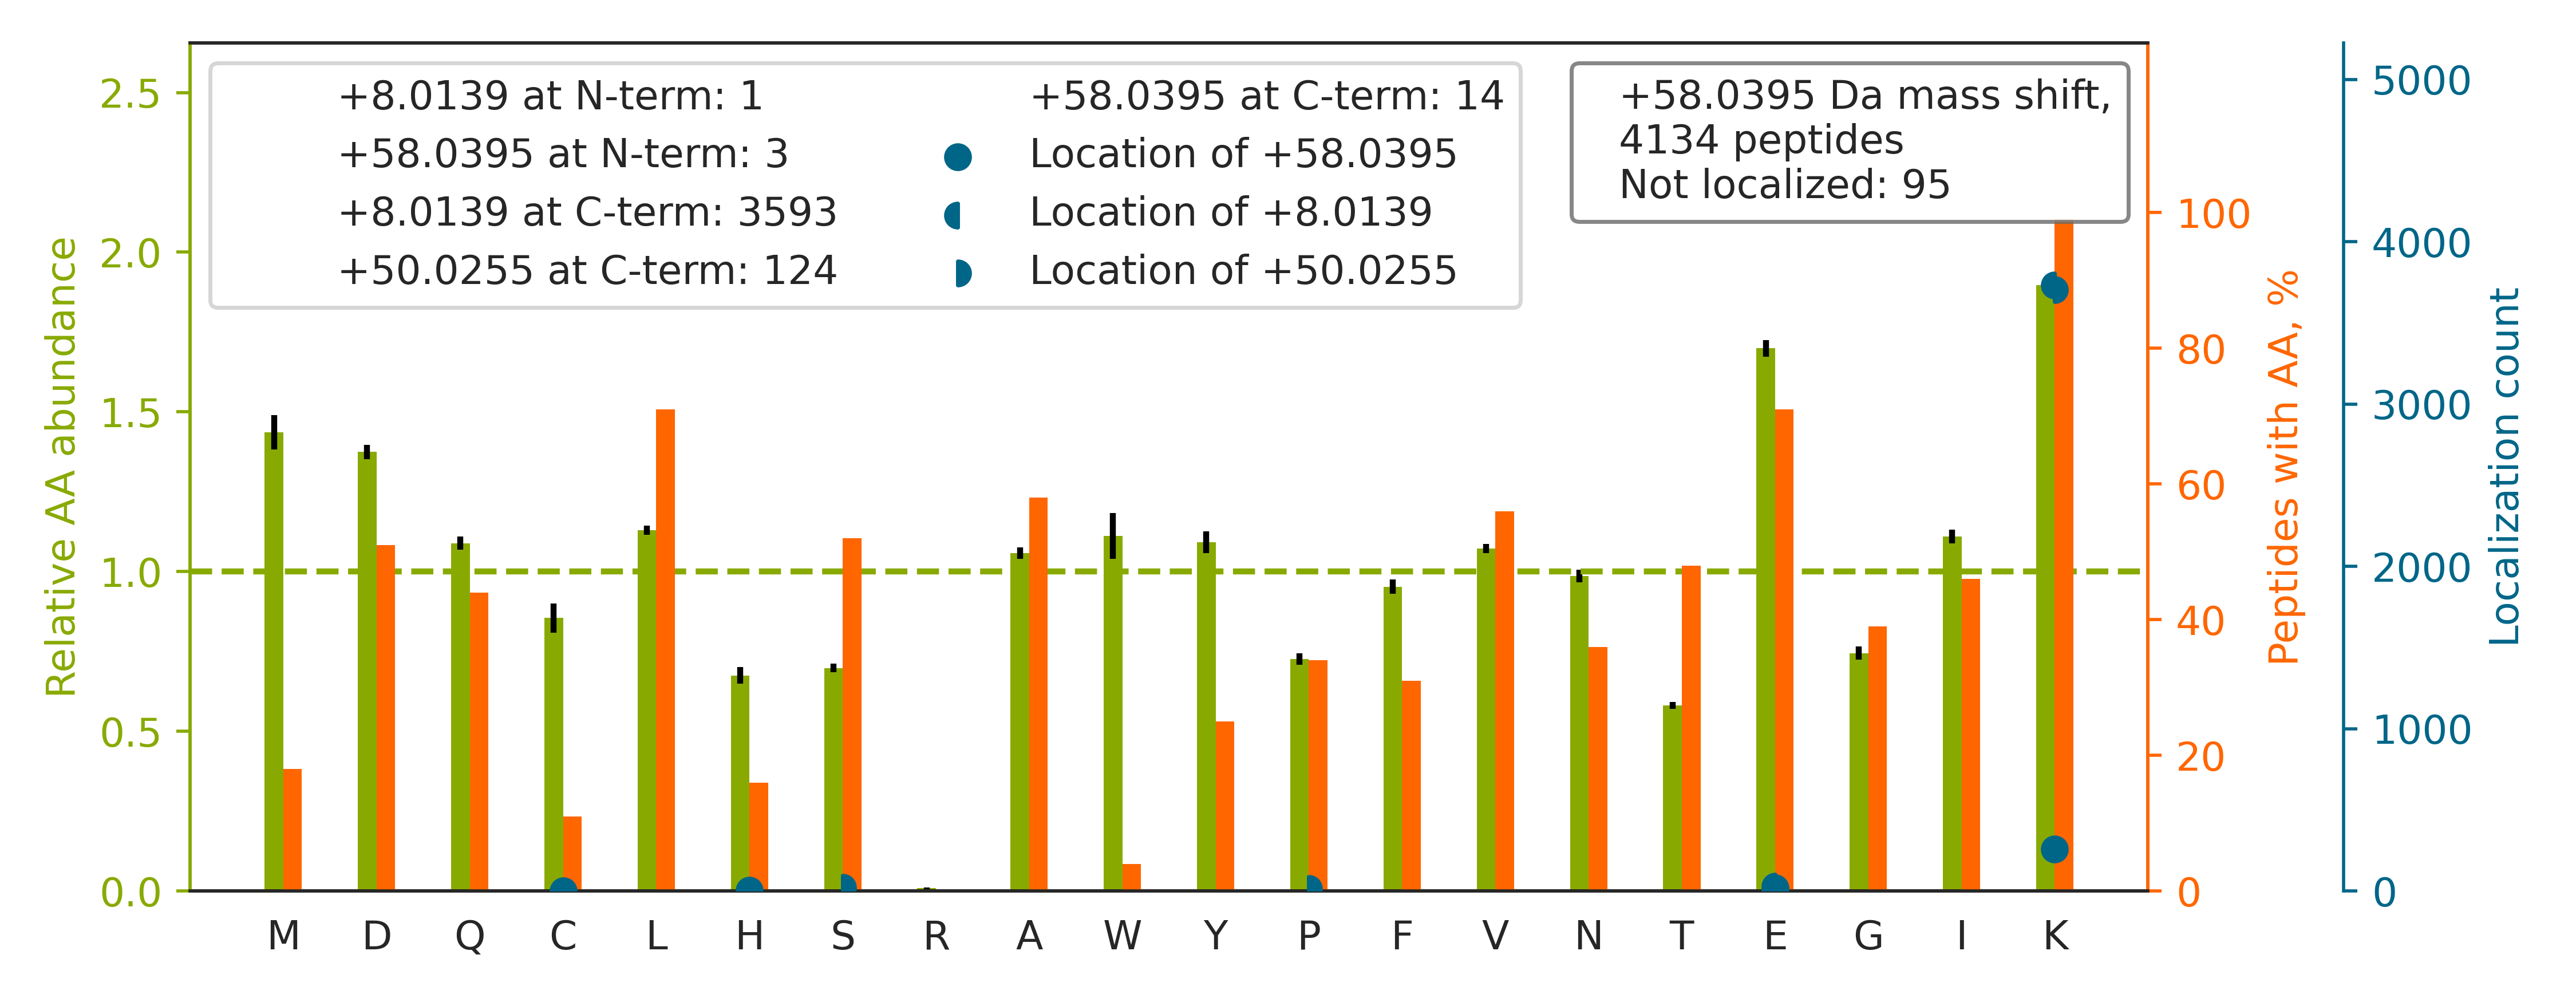

Data behind this chart, as committed beside it:
top isoform	localization score	spectrum
K.APGAEEYAQQDVLK[+50]K[+8].S	0.02921	20160929_QE1_nlc1_BTW_SA_hs_HELA_S_Exp3_…
K.IIDDSDSNLSVVK[+50]K[+8].L	0.02105	20160929_QE1_nlc1_BTW_SA_hs_HELA_S_Exp3_…
K.VQGGALEDSQLVAGVAFK[+58]K.T	0.925	20160929_QE1_nlc1_BTW_SA_hs_HELA_S_Exp3_…
K.SQETECTYFSTPLLLGK[+50]K[+8].G	0.01705	20160929_QE1_nlc1_BTW_SA_hs_HELA_S_Exp3_…
K.TVEGAGSIAAATGFVK[+50]K[+8].D	0.0146	20160929_QE1_nlc1_BTW_SA_hs_HELA_S_Exp3_…
K.VCIESEHSMDTLLATLK[+58]K.T	0.9434	20160929_QE1_nlc1_BTW_SA_hs_HELA_S_Exp3_…
R.AQHEDQVEQYK[+50]K[+8].E	0.05456	20160929_QE1_nlc1_BTW_SA_hs_HELA_S_Exp3_…
R.VSLDVNHFAPDELTVK[+58]TK.D	0.8914	20160929_QE1_nlc1_BTW_SA_hs_HELA_S_Exp3_…
R.VFIGNLNTLVVK[+50]K[+8].S	0.005338	20160929_QE1_nlc1_BTW_SA_hs_HELA_S_Exp3_…
K.QTIDNSQGAYQEAFDISK[+50]K[+8].E	0.9346	20160929_QE1_nlc1_BTW_SA_hs_HELA_S_Exp3_…
K.QITSYGETCPGLEQYAIK[+8]K[+50].F	0.02234	20160929_QE1_nlc1_BTW_SA_hs_HELA_S_Exp3_…
K.DLGLSESGEDVNAAILDESGK[+50]K[+8].F	0.02854	20160929_QE1_nlc1_BTW_SA_hs_HELA_S_Exp3_…
K.VPFCPMVGSEVYSTEIK[+8]K[+50].T	0.03538	20160929_QE1_nlc1_BTW_SA_hs_HELA_S_Exp3_…
K.EEEGLANGSAAEPAMPNTYGVEPLPQEVLK[+50]K[+…	0.9346	20160929_QE1_nlc1_BTW_SA_hs_HELA_S_Exp3_…
K.APDVEGQGLDWSLK[+50]IPK[+8].M	0.9963	20160929_QE1_nlc1_BTW_SA_hs_HELA_S_Exp3_…
K.EAVTFDQANPTQILGK[+50]LK[+8].E	0.8589	20160929_QE1_nlc1_BTW_SA_hs_HELA_S_Exp3_…
R.DIGEGNLSTAAAAALAAAAVK[+50]AK[+8].H	0.1039	20160929_QE1_nlc1_BTW_SA_hs_HELA_S_Exp3_…
K.IPVDTYNNILTVLK[+8]LK[+50].H	0.9025	20160929_QE1_nlc1_BTW_SA_hs_HELA_S_Exp3_…
K.TVDLQDAEEAVELVQYAYFK[+50]K[+8].V	0.9998	20160929_QE1_nlc1_BTW_SA_hs_HELA_S_Exp3_…
R.AAPTAASDQPDSAATTEKAK.K		20160929_QE1_nlc1_BTW_SA_hs_HELA_S_Exp3_…
K.IVSSSDVGHDEYSTQSLVK[+50]K[+8].H	0.9489	20160929_QE1_nlc1_BTW_SA_hs_HELA_S_Exp3_…
K.EAIVTSEELGQDLEHVEVLQK[+50]K[+8].F	1	20160929_QE1_nlc1_BTW_SA_hs_HELA_S_Exp3_…
R.YGAATANYMEVVSLLK[+50]K[+8].T	0.912	20160929_QE1_nlc1_BTW_SA_hs_HELA_S_Exp3_…
K.GGETVMVNAAAGAVGSVVGQIAK[+50]LK[+8].G	0.9382	20160929_QE1_nlc1_BTW_SA_hs_HELA_S_Exp3_…
K.GVTIASGGVLPNIHPELLAKK.R		20160929_QE1_nlc1_BTW_SA_hs_HELA_S_Exp3_…
K.NVADDYIHTAACLHSLALEEPTVIK[+50]K[+8].Y	0.04616	20160929_QE1_nlc1_BTW_SA_hs_HELA_S_Exp3_…
R.LALVTGGEIASTFDHPELVK[+50]LGSCK[+8].L	0.9996	20160929_QE1_nlc1_BTW_SA_hs_HELA_S_Exp3_…
R.VPAPSIEDICHVLSTVCK[+8]K[+50].E	0.8712	20160929_QE1_nlc1_BTW_SA_hs_HELA_S_Exp3_…
K.HNELTGDNVGPLILK[+50]K[+8].K	0.0202	20160929_QE1_nlc1_BTW_SA_hs_HELA_S_Exp3_…
K.ILGSGISSSSVLHGMVFK[+50]K[+8].E	0.02772	20160929_QE1_nlc1_BTW_SA_hs_HELA_S_Exp3_…
R.LLEGEDAH[+58]LTQYKK.E	1	20160929_QE1_nlc1_BTW_SA_hs_HELA_S_Exp3_…
K.YPDENGFDAFLK[+50]K[+8].H	0.08629	20160929_QE1_nlc1_BTW_SA_hs_HELA_S_Exp3_…
K.GIVDQSQQAYQEAFEISK[+50]K[+8].E	0.9193	20160929_QE1_nlc1_BTW_SA_hs_HELA_S_Exp3_…
K.LEGDLTGPSVGVEVPDVELECPDAK[+8]LK[+50].G	0.2783	20160929_QE1_nlc1_BTW_SA_hs_HELA_S_Exp3_…
K.YAPTEAQLNAVDALIDSMSLAK[+50]K[+8].D	0.9201	20160929_QE1_nlc1_BTW_SA_hs_HELA_S_Exp3_…
K.HNEETGDNVGPLIIK[+58]K.K	0.9913	20160929_QE1_nlc1_BTW_SA_hs_HELA_S_Exp3_…
K.LQNELDNVSTLLEEAEK[+50]K[+8].G	0.9343	20160929_QE1_nlc1_BTW_SA_hs_HELA_S_Exp3_…
K.GLDVDSLVIEHIQVNK[+50]APK[+8].M	0.8621	20160929_QE1_nlc1_BTW_SA_hs_HELA_S_Exp3_…
K.DQGLGDNGATQHEAEALSLK[+58]LK.T	0.9478	20160929_QE1_nlc1_BTW_SA_hs_HELA_S_Exp3_…
K.EDVFVHQTAIK[+50]K[+8].N	0.03838	20160929_QE1_nlc1_BTW_SA_hs_HELA_S_Exp3_…
R.AIGSASEGAQSSLQEVYHK[+50]SMTLK[+8].E	0.9599	20160929_QE1_nlc1_BTW_SA_hs_HELA_S_Exp3_…
K.LDQLDGSFDDPNTVVAK[+50]K[+8].Y	0.01913	20160929_QE1_nlc1_BTW_SA_hs_HELA_S_Exp3_…
R.QQTPPGLCPLAGNSVHEDK[+50]K[+8].F	0.6479	20160929_QE1_nlc1_BTW_SA_hs_HELA_S_Exp3_…
K.AVDIPHMDIEALK[+50]K[+8].L	0.9255	20160929_QE1_nlc1_BTW_SA_hs_HELA_S_Exp3_…
K.DVSSLFPDVVNCMQTDNLELK[+50]K[+8].L	0.9374	20160929_QE1_nlc1_BTW_SA_hs_HELA_S_Exp3_…
K.EGVVHGVATVAEK[+50]TK[+8].E	0.4088	20160929_QE1_nlc1_BTW_SA_hs_HELA_S_Exp3_…
K.TAMNVNEIFMAIAK[+50]K[+8].L	0.02469	20160929_QE1_nlc1_BTW_SA_hs_HELA_S_Exp3_…
K.MQMLEDEDDLAYAETEKK.T		20160929_QE1_nlc1_BTW_SA_hs_HELA_S_Exp3_…
K.ALANVNIGSLICNVGAGGPAPAAGAAPAGGPAPSTAAA…	0.955	20160929_QE1_nlc1_BTW_SA_hs_HELA_S_Exp3_…
K.DLNSDMDSILASLK[+50]LPPK[+8].S	0.9937	20160929_QE1_nlc1_BTW_SA_hs_HELA_S_Exp3_…
R.IGCLLSGGLDSSLVAATLLK[+50]QLK[+8].E	0.9988	20160929_QE1_nlc1_BTW_SA_hs_HELA_S_Exp3_…
R.TGLFTPDMAFETIVK[+50]K[+8].Q	0.02926	20160929_QE1_nlc1_BTW_SA_hs_HELA_S_Exp3_…
K.HGEEGVEAEK[+50]K[+8].A	0.99	20160929_QE1_nlc1_BTW_SA_hs_HELA_S_Exp3_…
K.GPAFNMASPESDFGINLK[+50]GPK[+8].I	0.9996	20160929_QE1_nlc1_BTW_SA_hs_HELA_S_Exp3_…
R.HAEPEQNWEAVDGSQTETEK[+50]K[+8].H	0.9258	20160929_QE1_nlc1_BTW_SA_hs_HELA_S_Exp3_…
R.DGTIDFTPGSELLITK[+50]AK[+8].N	0.9954	20160929_QE1_nlc1_BTW_SA_hs_HELA_S_Exp3_…
K.QTTVSNSQQAYQEAFEISK[+50]K[+8].E	0.9116	20160929_QE1_nlc1_BTW_SA_hs_HELA_S_Exp3_…
K.DDQFLLDGQLLPDNFIAACTEK[+50]K[+8].I	0.9348	20160929_QE1_nlc1_BTW_SA_hs_HELA_S_Exp3_…
K.AEQINQAAGEASAVLAK[+50]AK[+8].A	0.9125	20160929_QE1_nlc1_BTW_SA_hs_HELA_S_Exp3_…
K.ASENPVLQNIQADPTIVCTSFK[+50]K[+8].N	0.01027	20160929_QE1_nlc1_BTW_SA_hs_HELA_S_Exp3_…
... 4,074 more rows
